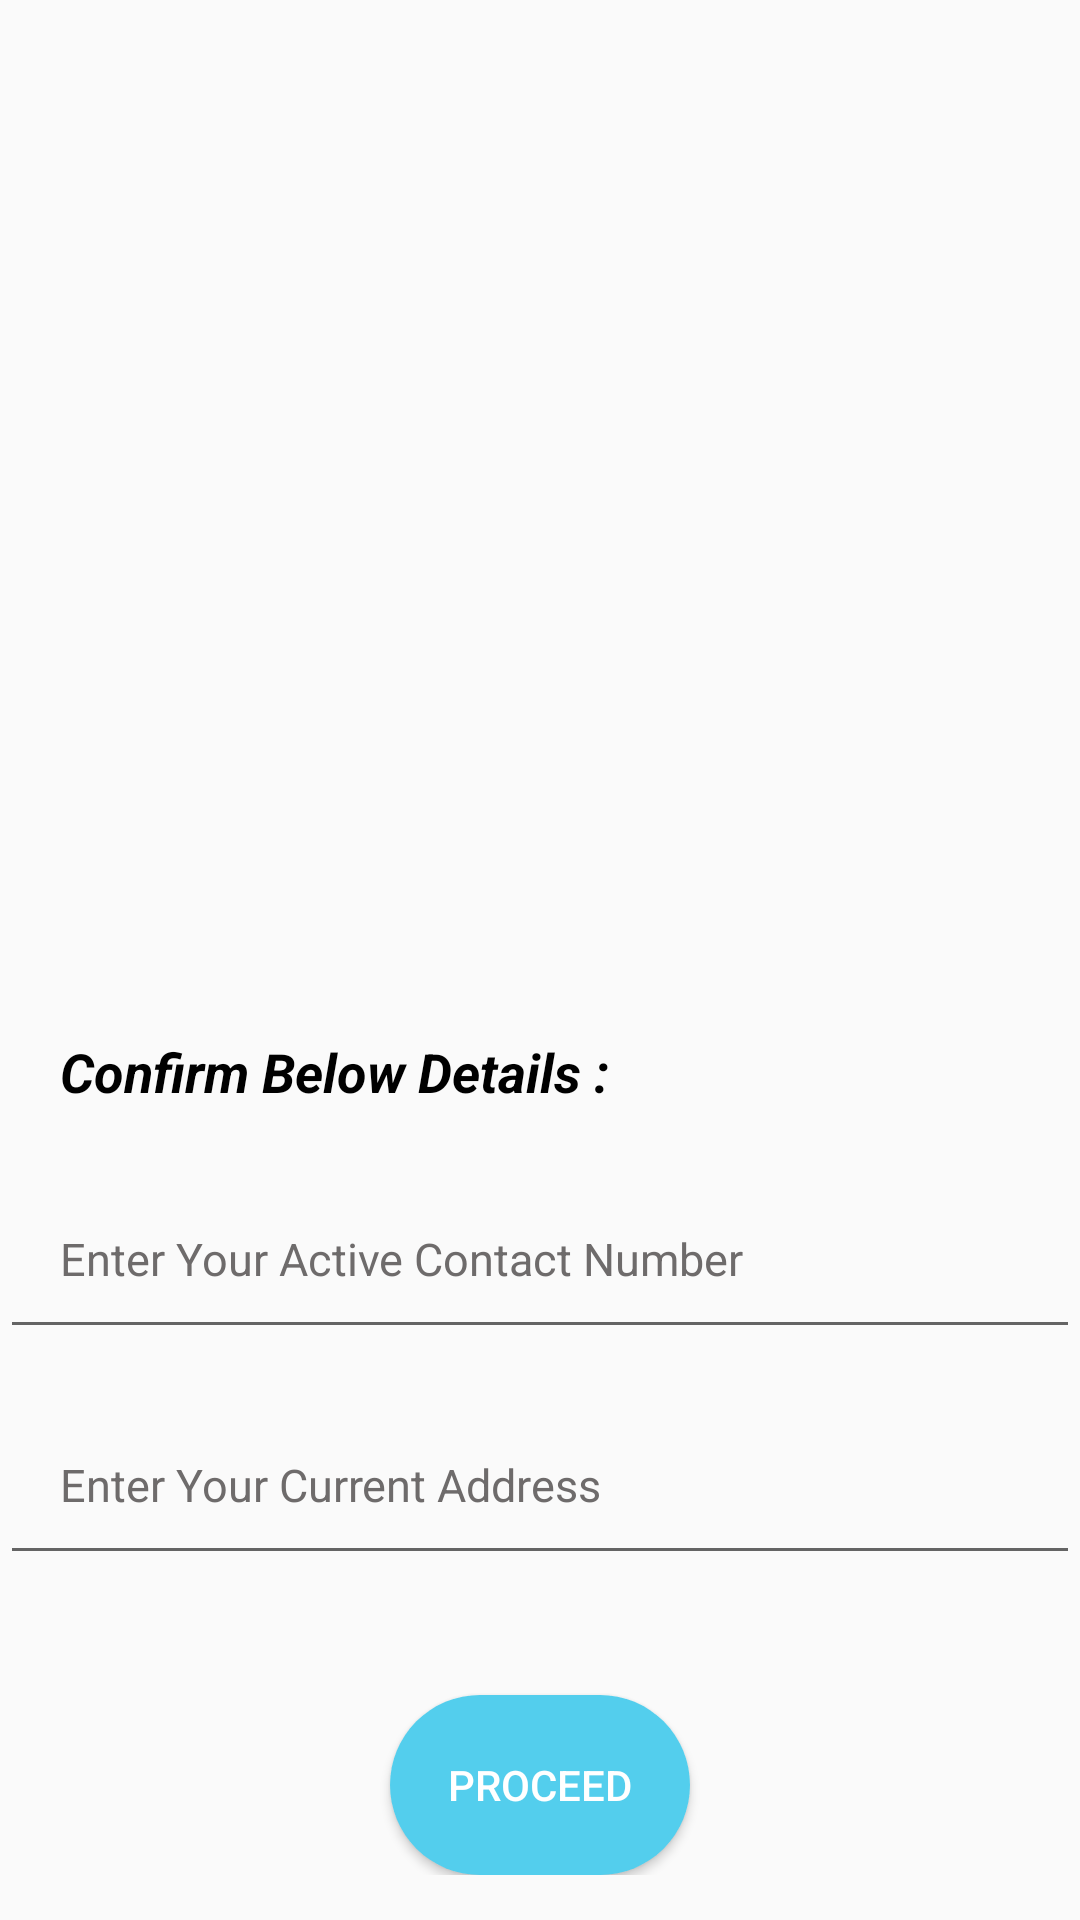

The Android layout XML behind this screen, and the referenced resources:
<!-- AndroidManifest.xml: application theme AppTheme -->
<!-- res/layout/activity_order.xml -->
<?xml version="1.0" encoding="utf-8"?>
<LinearLayout xmlns:android="http://schemas.android.com/apk/res/android"
    xmlns:app="http://schemas.android.com/apk/res-auto"
    xmlns:tools="http://schemas.android.com/tools"
    android:layout_width="match_parent"
    android:layout_height="match_parent"
    tools:context=".OrderActivity"
    android:orientation="vertical">


    <androidx.viewpager.widget.ViewPager
        android:id="@+id/vp"
        android:layout_width="match_parent"
        android:layout_height="250dp"
        android:paddingLeft="10dp"
        android:paddingRight="10dp">
    </androidx.viewpager.widget.ViewPager>

    <LinearLayout
        android:id="@+id/layoutDots"
        android:layout_width="match_parent"
        android:layout_height="45dp"
        android:gravity="center"
        android:orientation="horizontal">
    </LinearLayout>

    <LinearLayout
        android:layout_width="match_parent"
        android:layout_height="wrap_content"
        android:orientation="vertical"
        android:layout_marginTop="30dp">

        <TextView
            android:layout_width="match_parent"
            android:layout_height="wrap_content"
            android:text="Confirm Below Details :"
            android:textColor="#000000"
            android:padding="20dp"
            android:textSize="18dp"
            android:textStyle="italic|bold">
        </TextView>

        <EditText
            android:id="@+id/ed1"
            android:layout_width="match_parent"
            android:layout_height="wrap_content"
            android:hint="Enter Your Active Contact Number"
            android:textSize="15dp"
            android:padding="20dp"
            android:editable="true"
            android:textColorHint="#6E6B6B">
        </EditText>

        <EditText
            android:id="@+id/ed2"
            android:layout_width="match_parent"
            android:layout_height="wrap_content"
            android:hint="Enter Your Current Address"
            android:layout_marginTop="15dp"
            android:editable="true"
            android:textSize="15dp"
            android:padding="20dp"
            android:textColorHint="#6E6B6B">
        </EditText>

        <Button
            android:id="@+id/proceed"
            android:layout_width="100dp"
            android:layout_height="60dp"
            android:text="Proceed"
            android:padding="2dp"
            android:textColor="#fff"
            android:layout_gravity="center"
            android:layout_marginTop="40dp"
            android:background="@drawable/roundcard">
        </Button>

    </LinearLayout>
    
</LinearLayout>
<!-- resources referenced by this layout -->
<resources>
  <!-- drawable roundcard (drawable) -->
  <?xml version="1.0" encoding="utf-8"?>
  <shape xmlns:android="http://schemas.android.com/apk/res/android"
      android:shape="rectangle">
      <solid android:color="#53CEED" />
      <corners android:bottomRightRadius="30dp"
          android:bottomLeftRadius="30dp"
          android:topRightRadius="30dp"
          android:topLeftRadius="30dp"/>
  </shape>
  <style name="AppTheme" parent="Theme.AppCompat.Light.DarkActionBar">
          
          <item name="colorPrimary">@color/colorPrimary</item>
          <item name="colorPrimaryDark">#535355</item>
          <item name="colorAccent">@color/colorAccent</item>
      </style>
  <color name="colorPrimary">#6200EE</color>
  <color name="colorAccent">#03DAC5</color>
</resources>
